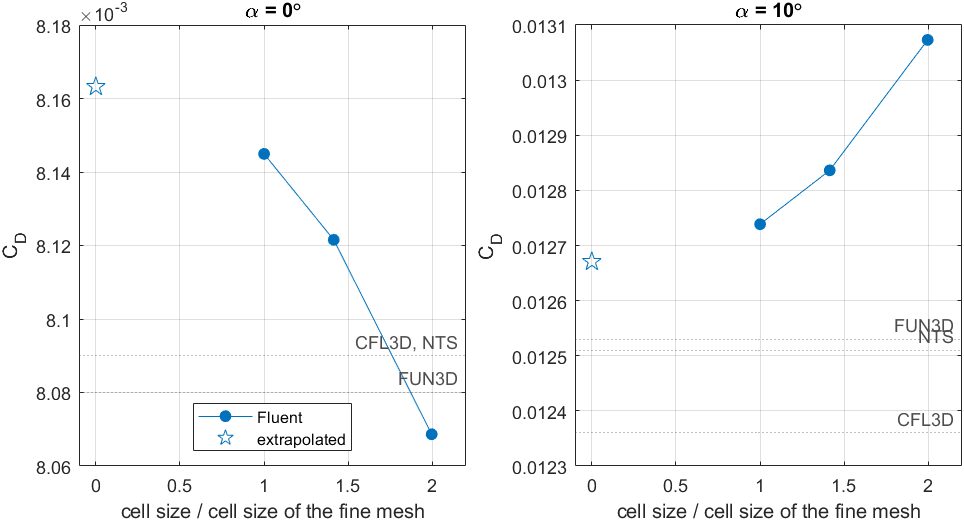

The data file committed next to this chart (first rows):
alpha, quantity, coarse, medium, fine, ratio_coarse_medium, ratio_medium_fine, convergence, apparent_order, extrapolated, GCI_fine_percent, GCI_medium_percent, medium_minus_extrapolated_percent, coarse_minus_extrapolated_percent, asymptotic_ratio
0, CD, 0.008069, 0.008122, 0.008145, 1.412, 1.414, monotonic, 2.376, 0.008163, 0.281, 0.6417, 0.5107, 1.159, 1.003
10, CL, 1.075, 1.076, 1.075, 1.412, 1.414, oscillatory, 0.6743, 1.072, 0.3407, 0.4318, 0.3452, 0.2544, 1.003
10, CD, 0.01307, 0.01284, 0.01274, 1.412, 1.414, monotonic, 2.574, 0.01267, 0.6661, 1.612, 1.307, 3.175, 0.9924
